Image classification data set "augmented" (AtulV2/Industrial_Surface_Defect_Classification on GitHub). Class labels (5): crazing, inclusion, pitted surface, rolled-in scale, scratches.

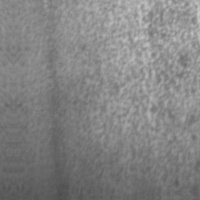
Label: pitted surface

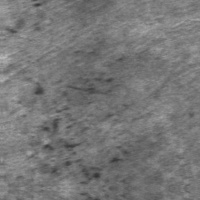
Label: rolled-in scale

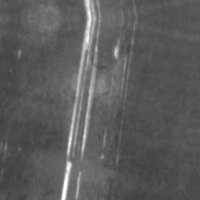
Label: scratches

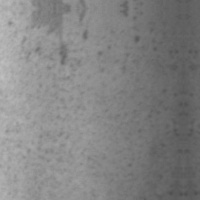
Label: pitted surface

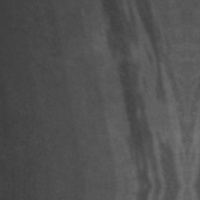
Label: inclusion

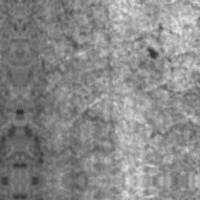
Label: crazing
